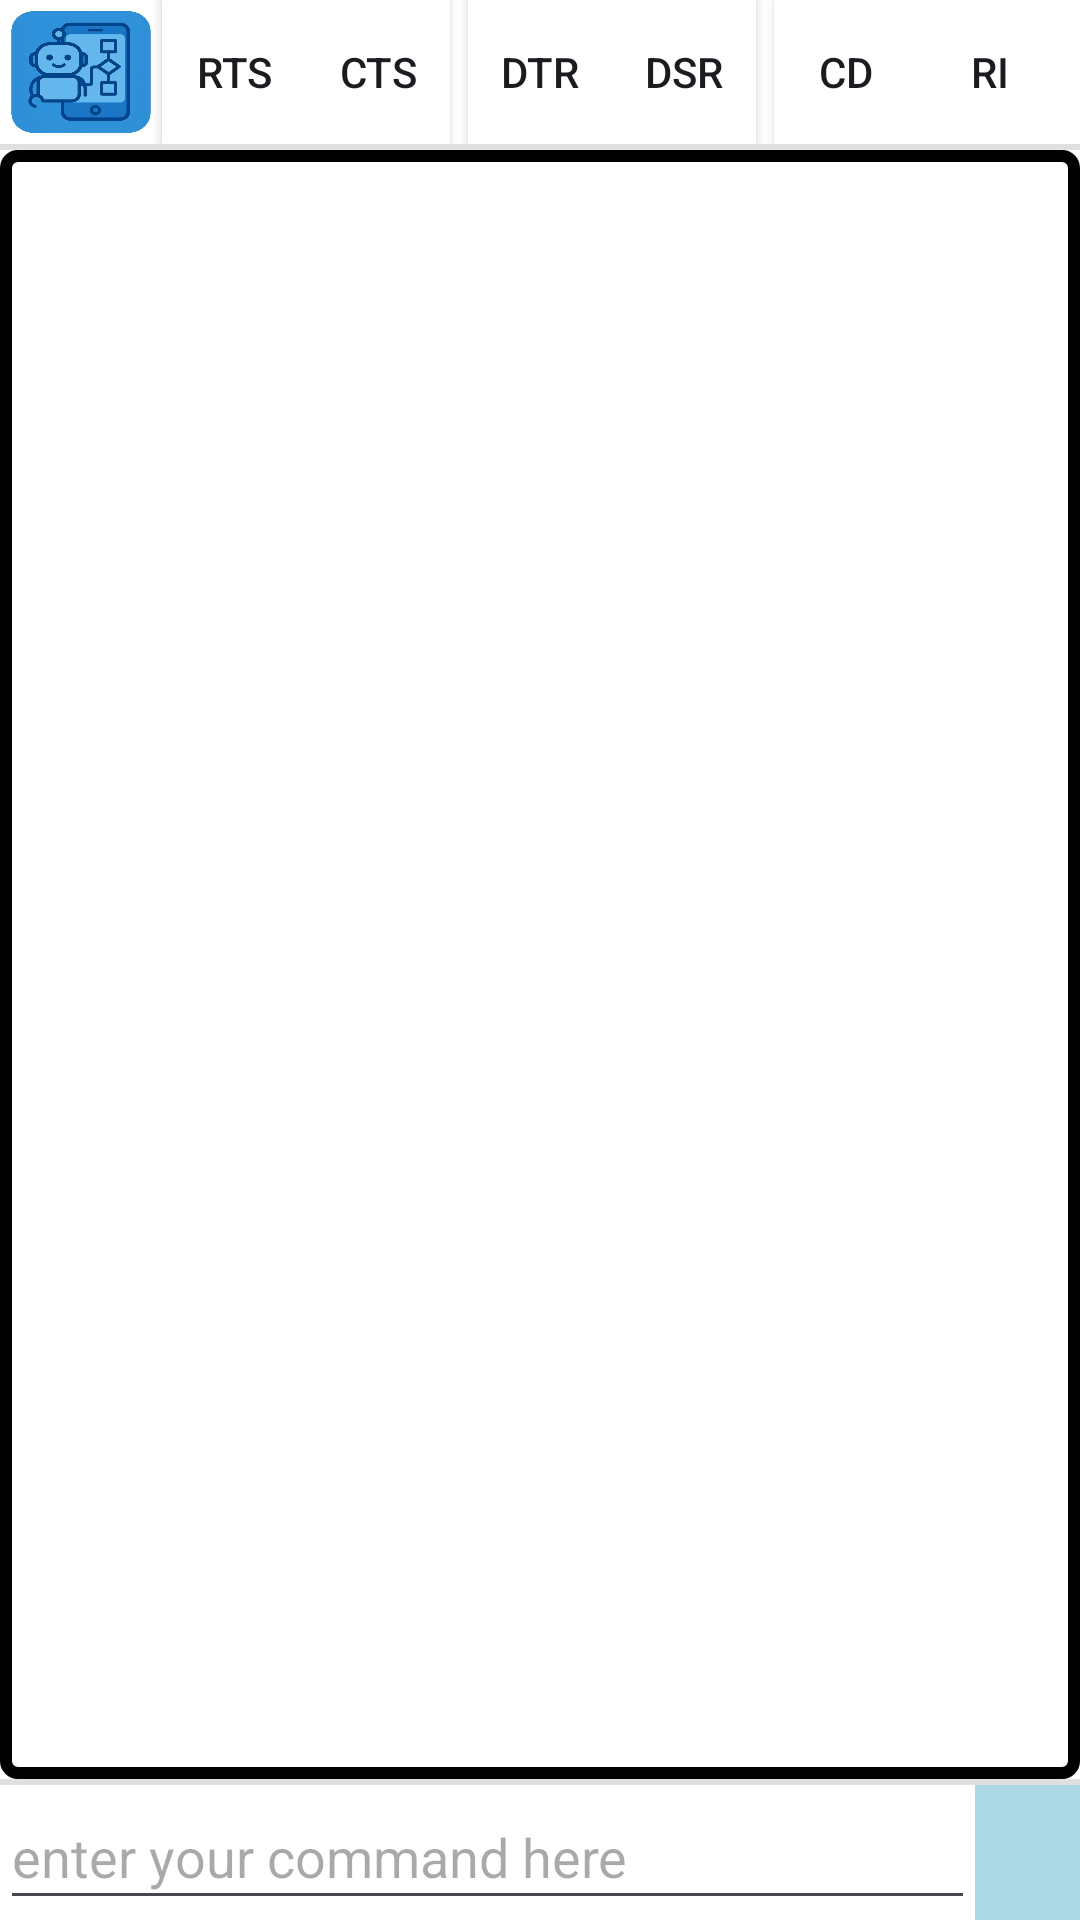

Layout XML and referenced resources for this Android screen:
<!-- AndroidManifest.xml: application theme Theme.Andromate -->
<!-- res/layout/activity_main.xml -->
<?xml version="1.0" encoding="utf-8"?>
<LinearLayout
    xmlns:android="http://schemas.android.com/apk/res/android"
    xmlns:app="http://schemas.android.com/apk/res-auto"
    android:layout_width="match_parent"
    android:layout_height="match_parent"
    android:id="@+id/main"
    android:background="@color/white"
    android:orientation="vertical">

    <LinearLayout
        android:layout_width="wrap_content"
        android:layout_height="wrap_content"
        android:orientation="horizontal">

        <ImageButton
            android:id="@+id/androMatetId"
            android:layout_width="54dp"
            android:layout_height="match_parent"
            android:background="@color/white"
            android:scaleType="fitXY"
            android:src="@mipmap/and" />

        <ToggleButton
            android:id="@+id/controlLineRts"
            android:layout_width="wrap_content"
            android:layout_height="wrap_content"
            android:minWidth="48sp"
            android:background="@color/white"
            android:textOff="RTS"
            android:textOn="RTS" />

        <ToggleButton
            android:id="@+id/controlLineCts"
            android:layout_width="wrap_content"
            android:layout_height="wrap_content"
            android:minWidth="48sp"
            android:background="@color/white"
            android:textOff="CTS"
            android:textOn="CTS" />

        <View
            android:layout_height="match_parent"
            android:layout_width="6dp" />

        <ToggleButton
            android:id="@+id/controlLineDtr"
            android:layout_width="wrap_content"
            android:layout_height="wrap_content"
            android:minWidth="48sp"
            android:background="@color/white"
            android:textOff="DTR"
            android:textOn="DTR" />

        <ToggleButton
            android:id="@+id/controlLineDsr"
            android:layout_width="wrap_content"
            android:layout_height="wrap_content"
            android:minWidth="48sp"
            android:background="@color/white"
            android:textOff="DSR"
            android:textOn="DSR" />

        <View
            android:layout_height="match_parent"
            android:layout_width="6dp" />

        <ToggleButton
            android:id="@+id/controlLineCd"
            android:layout_width="wrap_content"
            android:layout_height="wrap_content"
            android:minWidth="48sp"
            android:background="@color/white"
            android:textOff="CD"
            android:textOn="CD" />

        <ToggleButton
            android:id="@+id/controlLineRi"
            android:layout_width="wrap_content"
            android:layout_height="wrap_content"
            android:minWidth="48sp"
            android:background="@color/white"
            android:textOff="RI"
            android:textOn="RI" />

    </LinearLayout>

    <View
        android:layout_width="match_parent"
        android:background="?android:attr/listDivider"
        android:layout_height="2dp" />

    <TextView
        android:id="@+id/androidMateReportSectionId"
        android:padding="4dp"
        android:textSize="12sp"
        android:scrollHorizontally="true"
        android:layout_width="match_parent"
        android:layout_height="0dp"
        android:layout_weight="1"
        android:requiresFadingEdge="vertical" android:fadingEdge="vertical" android:fadingEdgeLength="16dp"
        android:freezesText="true"
        android:gravity="bottom"
        android:textColor="@color/black"
        android:scrollbars="vertical|horizontal"
        android:background="@drawable/border"
        android:textAppearance="@style/TextAppearance.AppCompat.Medium"
        android:typeface="monospace" />

    <View
        android:layout_width="match_parent"
        android:background="?android:attr/listDivider"
        android:layout_height="2dp" />

    <LinearLayout
        android:id="@+id/CommandLinearLayoutId"
        android:layout_width="match_parent"
        android:layout_height="wrap_content"
        android:orientation="horizontal">

        <EditText
            android:id="@+id/send_text"
            android:layout_width="0dp"
            android:layout_height="match_parent"
            android:layout_weight="1"
            android:hint="enter your command here"
            android:autofillHints=""
            android:inputType="text|textNoSuggestions"
            android:singleLine="true" />

        <ImageButton
            android:id="@+id/send_btn"
            android:layout_width="35dp"
            android:layout_height="45dp"
            android:background="@color/light_blue"
            android:clickable="true"
            app:srcCompat="@drawable/ic_send_white_24dp" />
    </LinearLayout>

</LinearLayout>
<!-- resources referenced by this layout -->
<resources>
  <color name="black">#FF000000</color>
  <color name="light_blue">#ADD8E6</color>
  <color name="white">#FFFFFFFF</color>
  <!-- drawable border (drawable) -->
  <shape xmlns:android="http://schemas.android.com/apk/res/android" android:shape="rectangle">
      <solid android:color="@android:color/transparent"/> 
      <stroke
          android:width="4dp"
          android:color="@android:color/black"/> 
      <corners android:radius="4dp"/> 
  </shape>
  <!-- mipmap and: webp bitmap (mipmap-xxhdpi, 24308 bytes) -->
  <style name="Theme.Andromate" parent="Base.Theme.Andromate" />
  <style name="Base.Theme.Andromate" parent="Theme.Material3.DayNight.NoActionBar">
          
          
      </style>
</resources>
